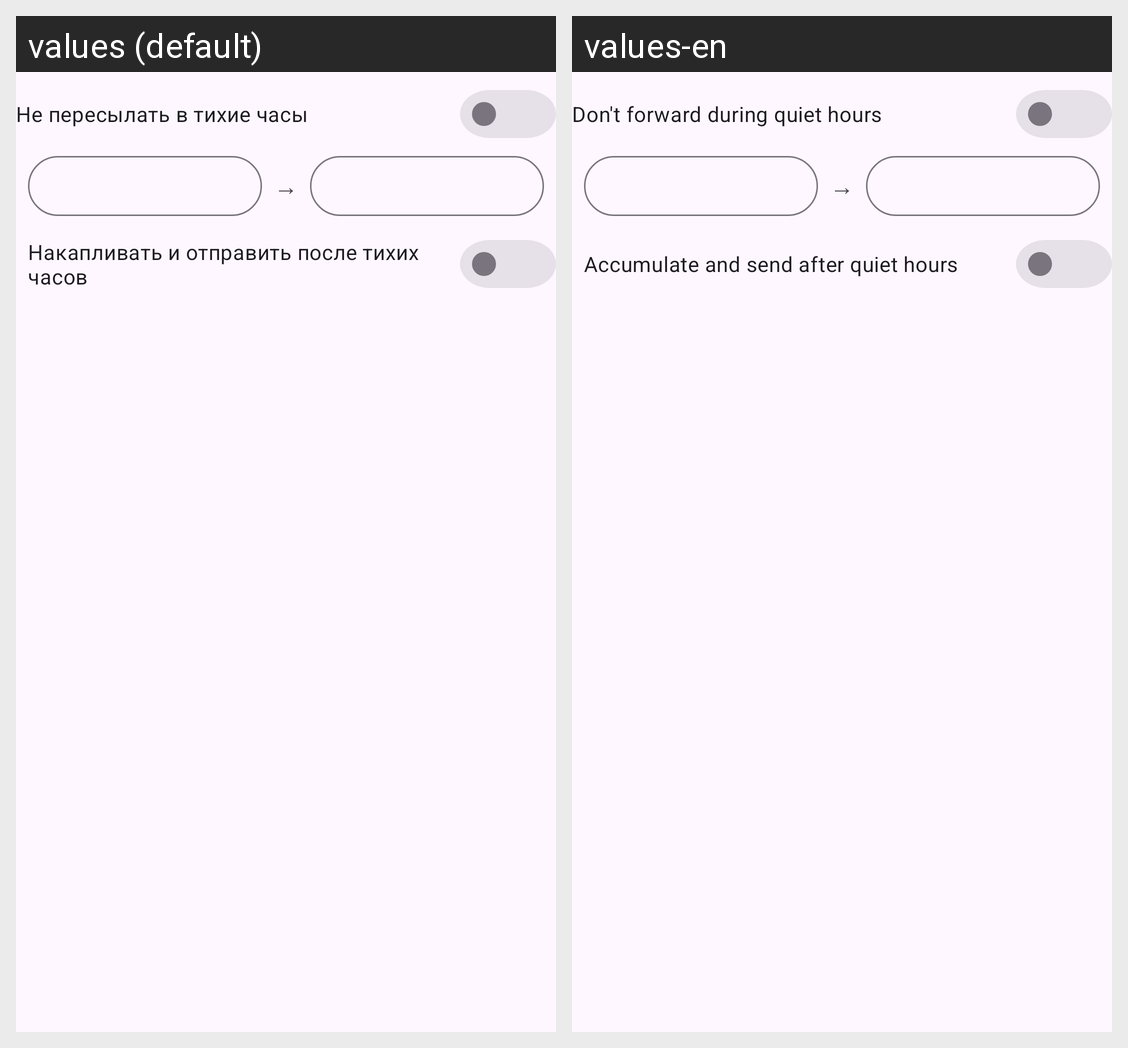

Here is an Android app screen in its default locale and in the app's own translations. Write out the translated-string differences for the strings that appear on this screen.
Android screen res/layout/section_quiet_hours.xml rendered under 2 locales, left to right: values (default), values-en. Device: Nexus 5 (rendered at 1080×1920; each locale shown at half size, 540×960, under a caption strip naming it); theme Theme.SmsForwarder.
Strings drawn on this screen, with the default value and each locale's value (text and hints the layout hard-codes, and strings that could not be matched under every locale, appear in the picture but are not listed):

pref_quiet_hours_enabled
  values: Не пересылать в тихие часы
  values-en: Don't forward during quiet hours

pref_quiet_hours_accumulate
  values: Накапливать и отправить после тихих часов
  values-en: Accumulate and send after quiet hours
